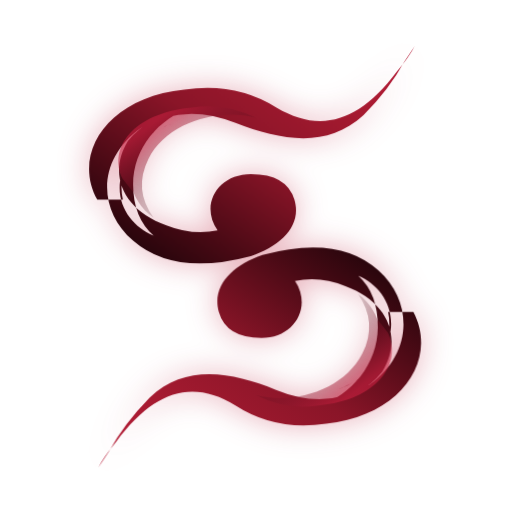
t = 0.00 s
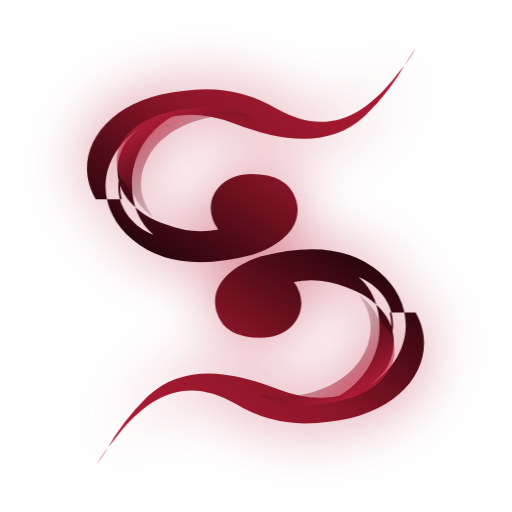
t = 1.75 s
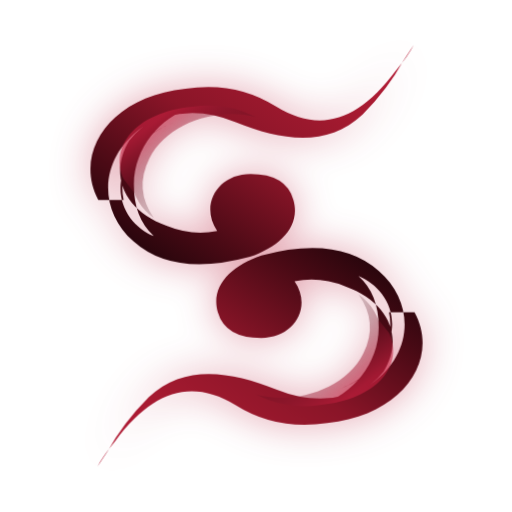
t = 3.25 s
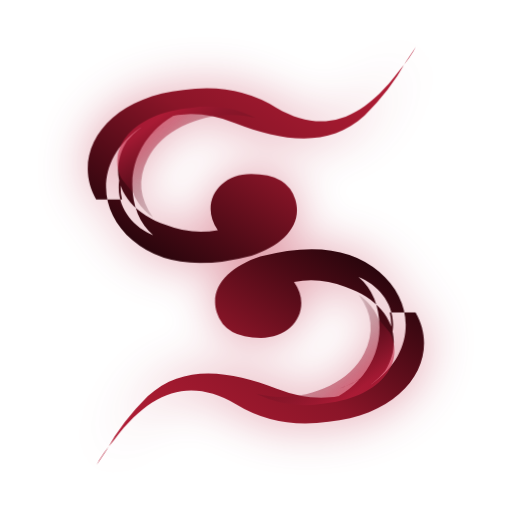
t = 5.05 s
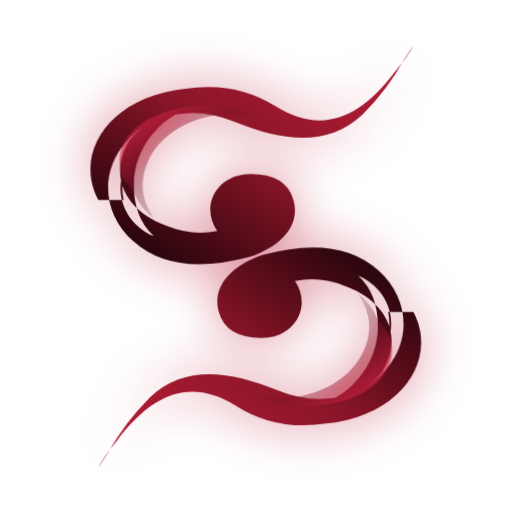
t = 6.75 s
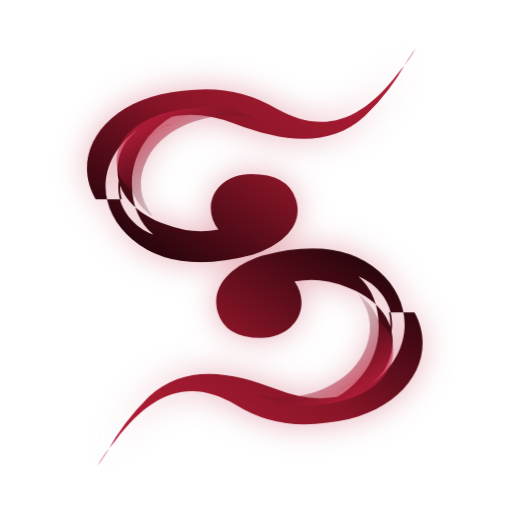
t = 8.33 s

The animated SVG that drew these frames (rendered in a browser with its animation timeline set to each time). Animation: 6 CSS @keyframes rules; frames cover the first 8.32 s, repeats indefinitely.

<svg xmlns="http://www.w3.org/2000/svg" viewBox="0 0 200 200" width="200" height="200">
  <defs>
    <!-- Primary gradient for upper shape -->
    <linearGradient id="grad-upper" x1="0%" y1="100%" x2="100%" y2="0%">
      <stop offset="0%" style="stop-color:#0d0205;stop-opacity:1" />
      <stop offset="25%" style="stop-color:#4a0a15;stop-opacity:1" />
      <stop offset="50%" style="stop-color:#8a1528;stop-opacity:1" />
      <stop offset="75%" style="stop-color:#a51a30;stop-opacity:1" />
      <stop offset="100%" style="stop-color:#b81c38;stop-opacity:1" />
    </linearGradient>
    
    <!-- Primary gradient for lower shape -->
    <linearGradient id="grad-lower" x1="100%" y1="0%" x2="0%" y2="100%">
      <stop offset="0%" style="stop-color:#0d0205;stop-opacity:1" />
      <stop offset="25%" style="stop-color:#4a0a15;stop-opacity:1" />
      <stop offset="50%" style="stop-color:#8a1528;stop-opacity:1" />
      <stop offset="75%" style="stop-color:#a51a30;stop-opacity:1" />
      <stop offset="100%" style="stop-color:#b81c38;stop-opacity:1" />
    </linearGradient>
    
    <!-- Highlight gradient for 3D effect -->
    <linearGradient id="highlight-upper" x1="20%" y1="20%" x2="80%" y2="80%">
      <stop offset="0%" style="stop-color:#c92040;stop-opacity:0.6" />
      <stop offset="100%" style="stop-color:transparent;stop-opacity:0" />
    </linearGradient>
    
    <linearGradient id="highlight-lower" x1="80%" y1="80%" x2="20%" y2="20%">
      <stop offset="0%" style="stop-color:#c92040;stop-opacity:0.6" />
      <stop offset="100%" style="stop-color:transparent;stop-opacity:0" />
    </linearGradient>
    
    <!-- Inner shadow for depth -->
    <radialGradient id="inner-shadow" cx="50%" cy="50%" r="50%">
      <stop offset="60%" style="stop-color:transparent;stop-opacity:0" />
      <stop offset="100%" style="stop-color:#0a0103;stop-opacity:0.5" />
    </radialGradient>
  </defs>
  
  <style>
    /* Container with overall subtle breathing */
    .logo-group {
      transform-origin: 100px 100px;
      animation: container-breathe 10s ease-in-out infinite;
    }
    
    @keyframes container-breathe {
      0%, 100% { transform: scale(1); }
      50% { transform: scale(1.01); }
    }
    
    /* Upper shape - the "chaser" - orbits asymmetrically */
    .shape-upper {
      transform-origin: 85px 70px;
      animation: 
        upper-orbit 7s cubic-bezier(0.4, 0, 0.6, 1) infinite,
        upper-morph 5s ease-in-out infinite alternate;
    }
    
    /* Lower shape - the "pursued" - counter-motion with delay */
    .shape-lower {
      transform-origin: 115px 130px;
      animation: 
        lower-orbit 7s cubic-bezier(0.4, 0, 0.6, 1) infinite,
        lower-morph 5s ease-in-out infinite alternate;
      animation-delay: -1.75s, -1.25s;
    }
    
    /* Pacing motion - purposeful but unresolved 
       Like walking to the window, pausing, walking back */
    @keyframes upper-orbit {
      0% {
        transform: rotate(0deg) translate(0px, 0px);
      }
      15% {
        transform: rotate(2.5deg) translate(3px, -2px);
      }
      35% {
        transform: rotate(1deg) translate(5px, 1px);
      }
      50% {
        transform: rotate(-1deg) translate(2px, 3px);
      }
      65% {
        transform: rotate(-2.5deg) translate(-2px, 2px);
      }
      85% {
        transform: rotate(-1deg) translate(-3px, -1px);
      }
      100% {
        transform: rotate(0deg) translate(0px, 0px);
      }
    }
    
    @keyframes lower-orbit {
      0% {
        transform: rotate(0deg) translate(0px, 0px);
      }
      15% {
        transform: rotate(-2deg) translate(-2px, 2px);
      }
      35% {
        transform: rotate(-1deg) translate(-4px, 0px);
      }
      50% {
        transform: rotate(1.5deg) translate(-1px, -3px);
      }
      65% {
        transform: rotate(2deg) translate(2px, -2px);
      }
      85% {
        transform: rotate(0.5deg) translate(3px, 1px);
      }
      100% {
        transform: rotate(0deg) translate(0px, 0px);
      }
    }
    
    /* Shape morphing - subtle oscillating distortion */
    @keyframes upper-morph {
      0% {
        transform: scaleX(1) scaleY(1) skewX(0deg);
      }
      33% {
        transform: scaleX(1.015) scaleY(0.985) skewX(0.8deg);
      }
      66% {
        transform: scaleX(0.99) scaleY(1.01) skewX(-0.5deg);
      }
      100% {
        transform: scaleX(1.01) scaleY(0.995) skewX(0.3deg);
      }
    }
    
    @keyframes lower-morph {
      0% {
        transform: scaleX(1) scaleY(1) skewX(0deg);
      }
      33% {
        transform: scaleX(0.985) scaleY(1.015) skewX(-0.8deg);
      }
      66% {
        transform: scaleX(1.01) scaleY(0.99) skewX(0.5deg);
      }
      100% {
        transform: scaleX(0.995) scaleY(1.01) skewX(-0.3deg);
      }
    }
    
    /* Glow effect */
    .glow {
      filter: drop-shadow(0 0 6px rgba(185, 28, 56, 0.4));
      animation: glow-pulse 4s ease-in-out infinite;
    }
    
    @keyframes glow-pulse {
      0%, 100% {
        filter: drop-shadow(0 0 6px rgba(185, 28, 56, 0.35));
      }
      50% {
        filter: drop-shadow(0 0 12px rgba(185, 28, 56, 0.55));
      }
    }
  </style>
  
  <g class="logo-group glow">
    <!-- Upper swooping shape: bulbous curl at left, spike extending up-right -->
    <g class="shape-upper">
      <!-- Main body -->
      <path 
        fill="url(#grad-upper)"
        d="M 38 78
           C 28 60, 42 38, 72 35
           Q 92 32, 108 42
           C 125 52, 140 48, 155 28
           Q 160 22, 162 18
           L 158 24
           Q 152 35, 142 45
           C 128 58, 110 55, 92 48
           Q 72 40, 55 50
           C 38 62, 38 82, 52 94
           Q 68 108, 98 100
           C 110 96, 118 88, 115 78
           Q 112 68, 98 68
           C 85 68, 78 80, 85 90
           Q 75 92, 65 88
           C 48 82, 42 68, 50 55
           Q 58 45, 75 42
           C 62 46, 52 58, 52 72
           Q 52 85, 60 92
           C 50 88, 42 76, 50 62
           Q 56 52, 68 48
           C 55 52, 45 65, 48 78
           Z"
      />
      <!-- Highlight layer -->
      <path 
        fill="url(#highlight-upper)"
        d="M 48 70
           C 42 58, 52 44, 75 42
           Q 88 40, 100 46
           C 85 42, 65 48, 58 62
           Q 52 74, 60 85
           C 50 78, 48 65, 55 55
           Q 62 48, 75 46
           C 60 50, 50 62, 52 75
           Z"
      />
    </g>
    
    <!-- Lower swooping shape: spike from bottom-left, curl at right -->
    <g class="shape-lower">
      <!-- Main body -->
      <path 
        fill="url(#grad-lower)"
        d="M 162 122
           C 172 140, 158 162, 128 165
           Q 108 168, 92 158
           C 75 148, 60 152, 45 172
           Q 40 178, 38 182
           L 42 176
           Q 48 165, 58 155
           C 72 142, 90 145, 108 152
           Q 128 160, 145 150
           C 162 138, 162 118, 148 106
           Q 132 92, 102 100
           C 90 104, 82 112, 85 122
           Q 88 132, 102 132
           C 115 132, 122 120, 115 110
           Q 125 108, 135 112
           C 152 118, 158 132, 150 145
           Q 142 155, 125 158
           C 138 154, 148 142, 148 128
           Q 148 115, 140 108
           C 150 112, 158 124, 150 138
           Q 144 148, 132 152
           C 145 148, 155 135, 152 122
           Z"
      />
      <!-- Highlight layer -->
      <path 
        fill="url(#highlight-lower)"
        d="M 152 130
           C 158 142, 148 156, 125 158
           Q 112 160, 100 154
           C 115 158, 135 152, 142 138
           Q 148 126, 140 115
           C 150 122, 152 135, 145 145
           Q 138 152, 125 154
           C 140 150, 150 138, 148 125
           Z"
      />
    </g>
  </g>
</svg>
